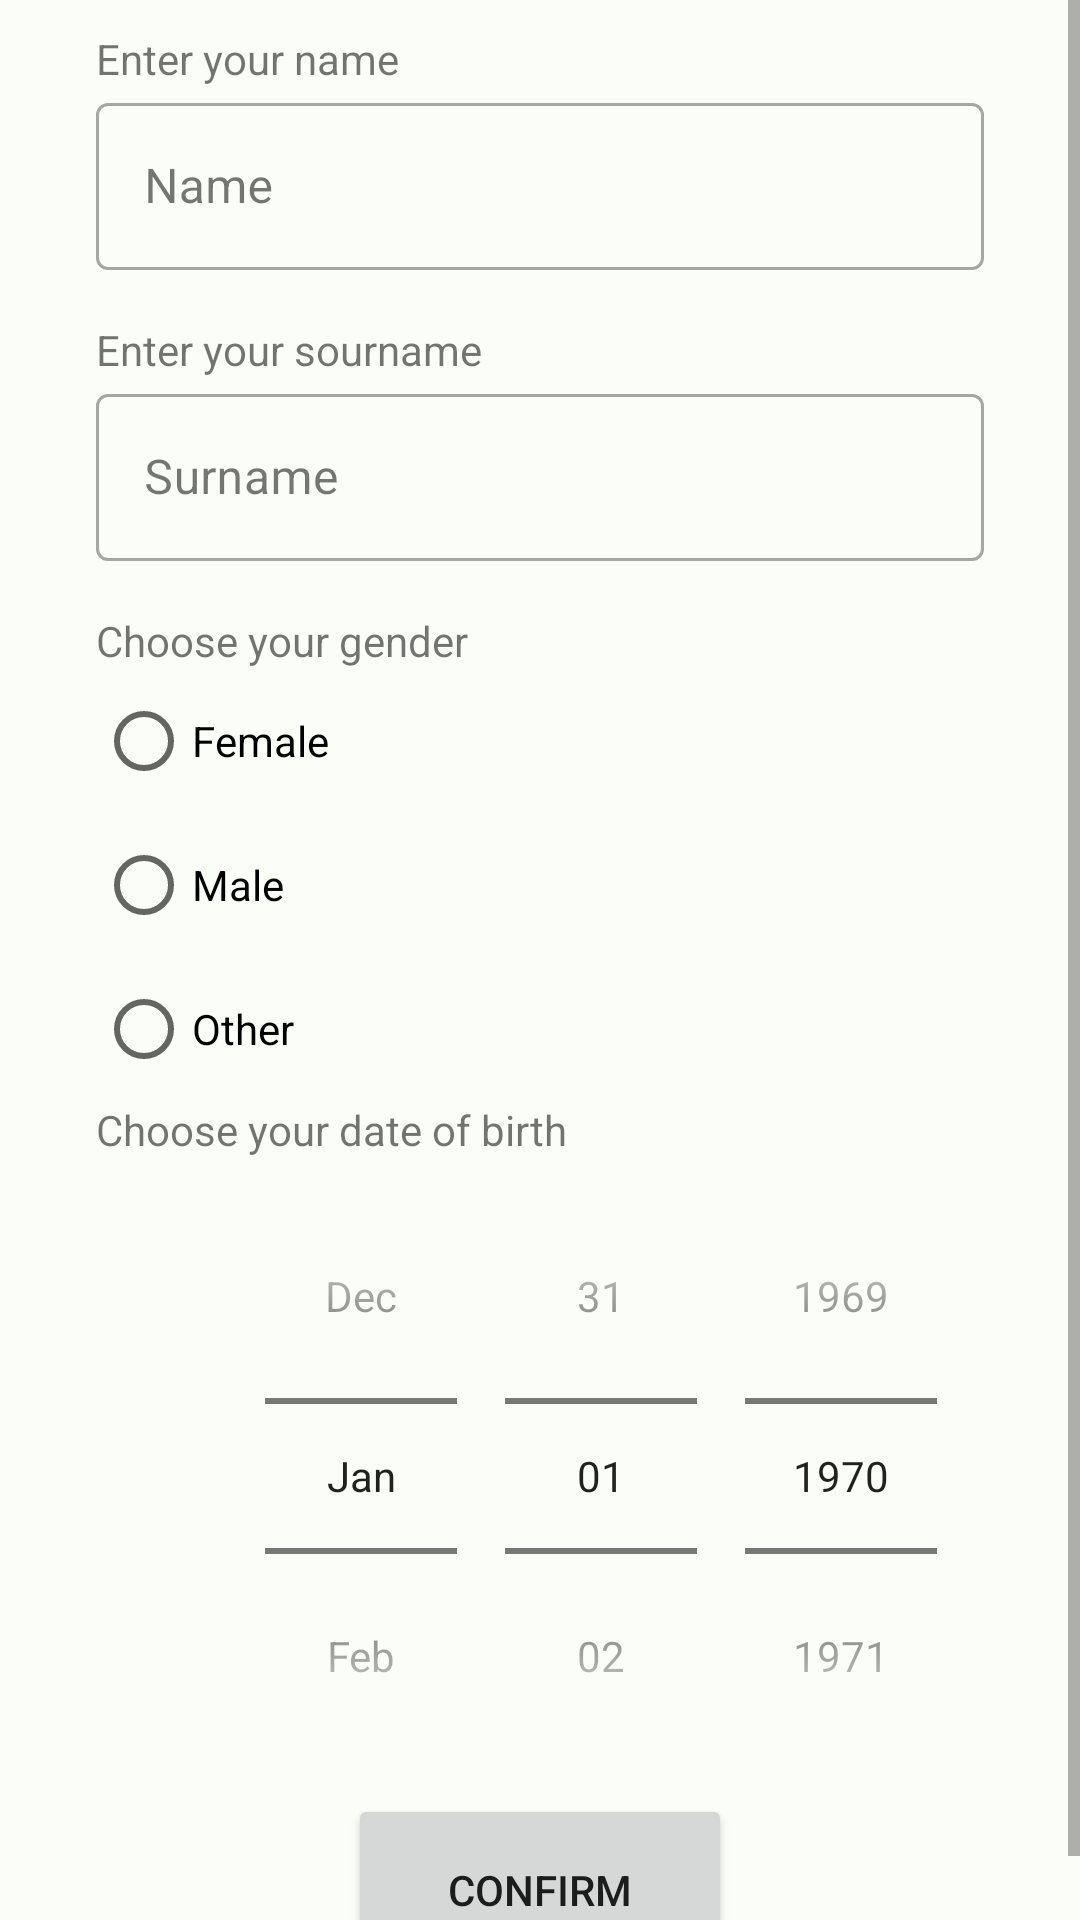

Android layout source for this screen:
<!-- AndroidManifest.xml: application theme Theme.GamerFinder -->
<!-- res/layout/fragment_register_continue.xml -->
<?xml version="1.0" encoding="utf-8"?>
<layout xmlns:android="http://schemas.android.com/apk/res/android"
    xmlns:app="http://schemas.android.com/apk/res-auto"
    xmlns:tools="http://schemas.android.com/tools">

    <data>

    </data>

    <androidx.constraintlayout.widget.ConstraintLayout
        android:layout_width="match_parent"
        android:layout_height="match_parent"
        tools:context=".fragments.loginregister.RegisterContinueFragment">

        <ScrollView
            android:id="@+id/scrollView2"
            android:layout_width="0dp"
            android:layout_height="0dp"
            android:contextClickable="false"
            android:textAlignment="center"
            app:layout_constraintBottom_toBottomOf="parent"
            app:layout_constraintEnd_toEndOf="parent"
            app:layout_constraintStart_toStartOf="parent"
            app:layout_constraintTop_toTopOf="parent"
            tools:ignore="MissingConstraints">

            <LinearLayout
                android:layout_width="match_parent"
                android:layout_height="wrap_content"
                android:baselineAligned="true"
                android:orientation="vertical">


                <com.google.android.material.textfield.TextInputLayout
                    android:id="@+id/formLayout"
                    android:layout_width="match_parent"
                    android:layout_height="match_parent"
                    android:layout_marginStart="32dp"
                    android:layout_marginTop="@dimen/linear_layout_top_margin"
                    android:layout_marginEnd="32dp">

                    <TextView
                        android:id="@+id/labelName"
                        android:layout_width="wrap_content"
                        android:layout_height="match_parent"
                        android:layout_weight="1"
                        android:text="Enter your name" />

                    <com.google.android.material.textfield.TextInputLayout
                        android:id="@+id/personName_layout"
                        style="@style/Widget.MaterialComponents.TextInputLayout.OutlinedBox"
                        android:layout_width="match_parent"
                        android:layout_height="62dp"
                        android:layout_marginStart="0dp"
                        android:layout_marginTop="0dp"
                        android:layout_marginEnd="0dp"
                        android:layout_marginBottom="@dimen/default_padding"
                        android:hint="Name"
                        android:minHeight="48dp"
                        app:errorEnabled="true">


                        <com.google.android.material.textfield.TextInputEditText
                            android:id="@+id/personName"
                            android:layout_width="match_parent"
                            android:layout_height="wrap_content"
                            android:ems="10"
                            android:inputType="textPersonName" />
                    </com.google.android.material.textfield.TextInputLayout>

                    <TextView
                        android:id="@+id/labelSurname"
                        android:layout_width="wrap_content"
                        android:layout_height="wrap_content"
                        android:layout_weight="1"
                        android:text="Enter your sourname" />

                    <com.google.android.material.textfield.TextInputLayout
                        android:id="@+id/personSurname_layout"
                        style="@style/Widget.MaterialComponents.TextInputLayout.OutlinedBox"
                        android:layout_width="match_parent"
                        android:layout_height="62dp"
                        android:layout_marginStart="0dp"
                        android:layout_marginTop="0dp"
                        android:layout_marginEnd="0dp"
                        android:layout_marginBottom="@dimen/default_padding"
                        android:hint="Surname"
                        android:minHeight="48dp"
                        app:errorEnabled="true"
                        app:helperTextEnabled="true">

                        <com.google.android.material.textfield.TextInputEditText
                            android:id="@+id/personSurname"
                            android:layout_width="match_parent"
                            android:layout_height="wrap_content"
                            android:ems="10"
                            android:inputType="textPersonName" />

                    </com.google.android.material.textfield.TextInputLayout>

                    <RadioGroup
                        android:id="@+id/genderButtons"
                        android:layout_width="match_parent"
                        android:layout_height="wrap_content"
                        tools:visibility="visible">

                        <TextView
                            android:id="@+id/labelGender"
                            android:layout_width="match_parent"
                            android:layout_height="wrap_content"
                            android:text="Choose your gender" />

                        <RadioButton
                            android:id="@+id/buttonFemale"
                            android:layout_width="wrap_content"
                            android:layout_height="wrap_content"
                            android:checked="false"
                            android:text="Female" />

                        <RadioButton
                            android:id="@+id/buttonMale"
                            android:layout_width="wrap_content"
                            android:layout_height="wrap_content"
                            android:text="Male"
                            android:visibility="visible" />

                        <RadioButton
                            android:id="@+id/buttonOther"
                            android:layout_width="match_parent"
                            android:layout_height="wrap_content"
                            android:text="Other" />

                    </RadioGroup>

                    <TextView
                        android:id="@+id/labelAge"
                        android:layout_width="match_parent"
                        android:layout_height="wrap_content"
                        android:text="Choose your date of birth" />

                    <DatePicker
                        android:id="@+id/personBirth"
                        android:layout_width="345dp"
                        android:layout_height="wrap_content"
                        android:calendarViewShown="false"
                        android:datePickerMode="spinner"
                        android:spinnersShown="true"

                        />

                </com.google.android.material.textfield.TextInputLayout>

                <Button
                    android:id="@+id/button"
                    android:layout_width="128dp"
                    android:layout_height="64dp"
                    android:layout_gravity="center"
                    android:layout_marginTop="0dp"
                    android:text="Confirm"
                    android:textAlignment="center"
                    android:visibility="visible"
                    tools:visibility="visible" />

            </LinearLayout>
        </ScrollView>

    </androidx.constraintlayout.widget.ConstraintLayout>
</layout>
<!-- resources referenced by this layout -->
<resources>
  <dimen name="default_padding">16dp</dimen>
  <dimen name="linear_layout_top_margin">10dp</dimen>
  <color name="md_theme_light_primary">#006D3D</color>
  <color name="md_theme_light_onPrimary">#FFFFFF</color>
  <color name="md_theme_light_primaryContainer">#97F7B7</color>
  <color name="md_theme_light_onPrimaryContainer">#00210F</color>
  <color name="md_theme_light_secondary">#4F6353</color>
  <color name="md_theme_light_onSecondary">#FFFFFF</color>
  <color name="md_theme_light_secondaryContainer">#D2E8D4</color>
  <color name="md_theme_light_onSecondaryContainer">#0D1F13</color>
  <color name="md_theme_light_tertiary">#3A6470</color>
  <color name="md_theme_light_onTertiary">#FFFFFF</color>
  <color name="md_theme_light_tertiaryContainer">#BEEAF7</color>
  <color name="md_theme_light_onTertiaryContainer">#001F26</color>
  <color name="md_theme_light_error">#BA1A1A</color>
  <color name="md_theme_light_errorContainer">#FFDAD6</color>
  <color name="md_theme_light_onError">#FFFFFF</color>
  <color name="md_theme_light_onErrorContainer">#410002</color>
  <color name="md_theme_light_background">#FBFDF8</color>
  <color name="md_theme_light_onBackground">#191C19</color>
  <color name="md_theme_light_surface">#FBFDF8</color>
  <color name="md_theme_light_onSurface">#191C19</color>
  <color name="md_theme_light_surfaceVariant">#EEEBF0</color>
  <color name="md_theme_light_onSurfaceVariant">#414942</color>
  <color name="md_theme_light_outline">#717971</color>
  <color name="md_theme_light_inverseOnSurface">#F0F1EC</color>
  <color name="md_theme_light_inverseSurface">#2E312E</color>
  <color name="md_theme_light_inversePrimary">#7BDA9C</color>
</resources>
